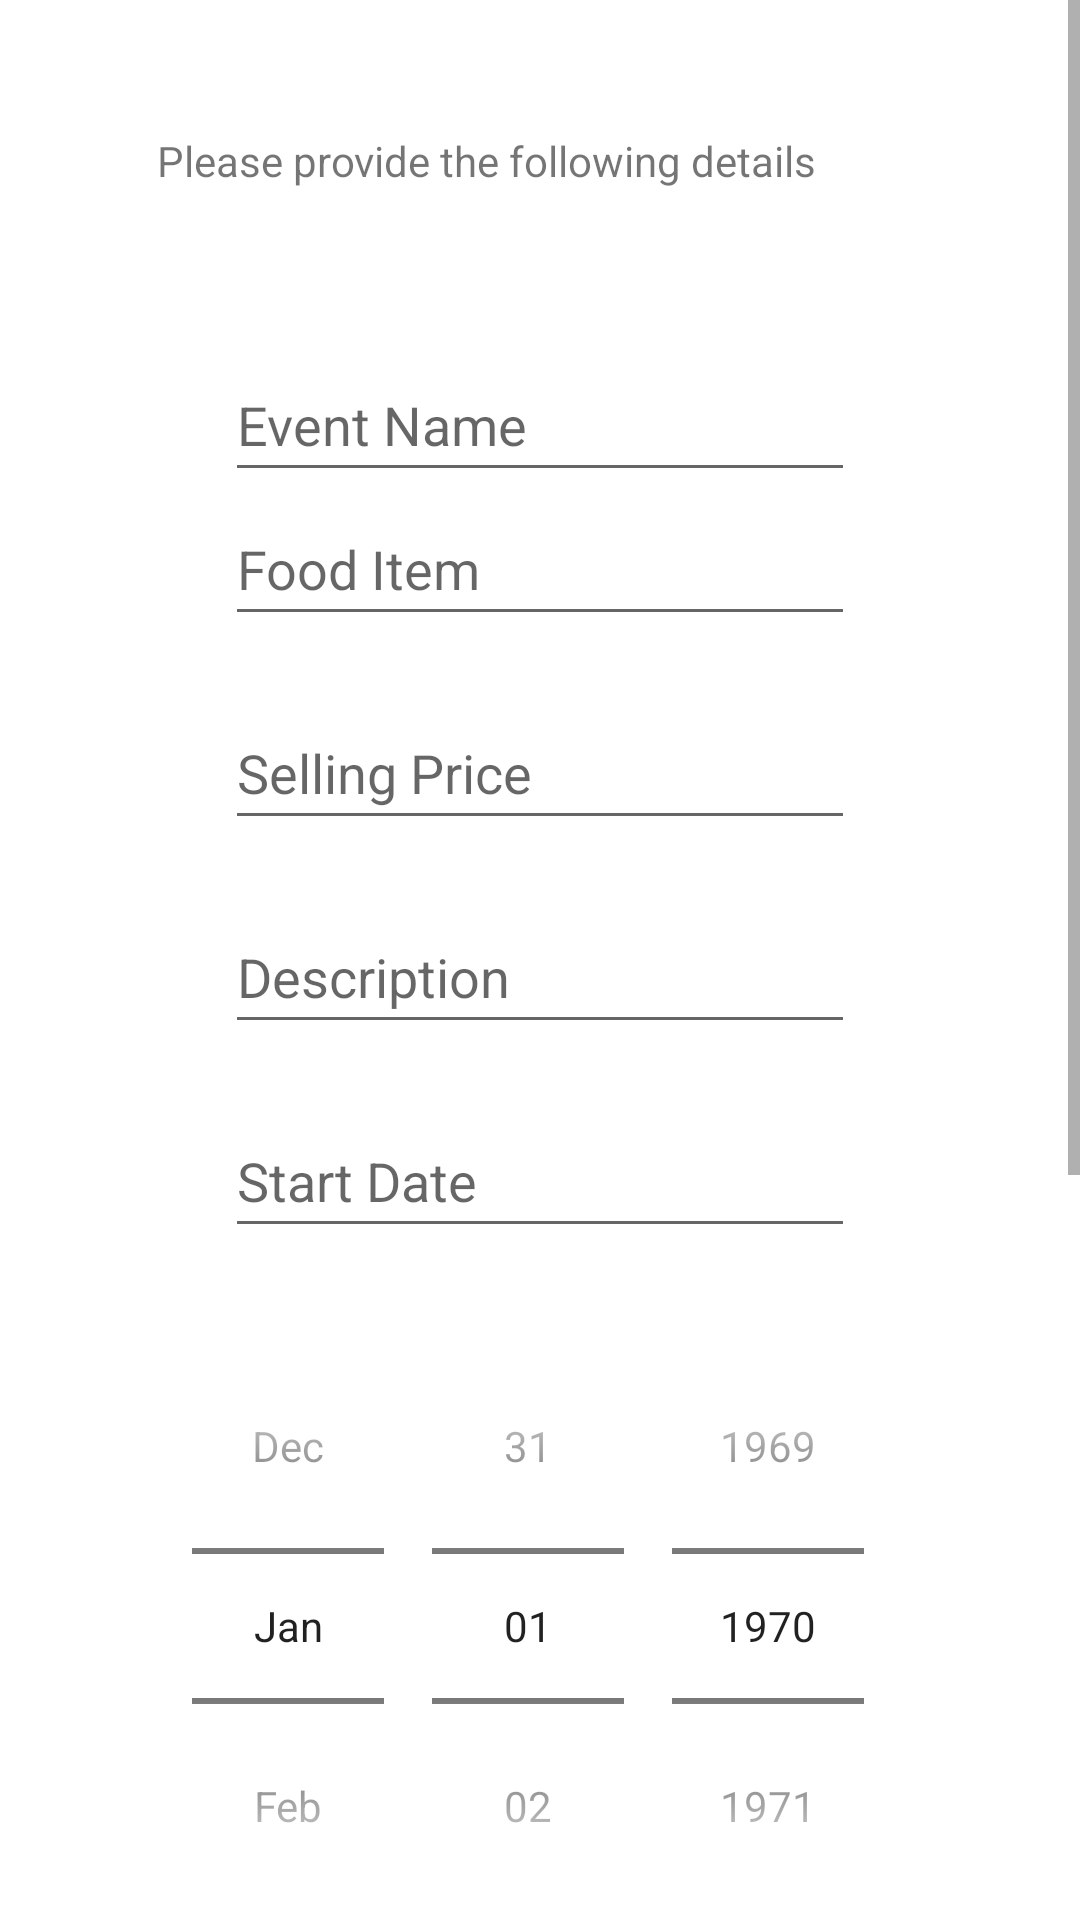

The Android layout XML behind this screen, and the referenced resources:
<!-- AndroidManifest.xml: application theme Theme.FeedMeWIthFirebase -->
<!-- res/layout/activity_seller.xml -->
<?xml version="1.0" encoding="utf-8"?>
<ScrollView xmlns:android="http://schemas.android.com/apk/res/android"
    xmlns:app="http://schemas.android.com/apk/res-auto"
    xmlns:tools="http://schemas.android.com/tools"
    android:layout_width="match_parent"
    android:layout_height="match_parent"
    android:clickable="true"
    tools:context=".SellerActivity">

    <androidx.constraintlayout.widget.ConstraintLayout
        android:layout_width="match_parent"
        android:layout_height="3000dp"
        tools:layout_editor_absoluteY="1dp">

        <TextView
            android:id="@+id/mainName"
            android:layout_width="299dp"
            android:layout_height="0dp"
            android:layout_marginTop="44dp"
            android:text="Please provide the following details"
            app:layout_constraintEnd_toEndOf="parent"
            app:layout_constraintHorizontal_bias="0.857"
            app:layout_constraintStart_toStartOf="parent"
            app:layout_constraintTop_toTopOf="parent" />

        <EditText
            android:id="@+id/eventName"
            android:layout_width="wrap_content"
            android:layout_height="wrap_content"
            android:layout_marginTop="15dp"
            android:layout_marginBottom="20dp"
            android:ems="10"
            android:hint="Event Name"
            android:inputType="textPersonName"
            android:minHeight="48dp"
            app:layout_constraintBottom_toTopOf="@+id/mainName"
            app:layout_constraintEnd_toEndOf="parent"
            app:layout_constraintStart_toStartOf="parent"
            app:layout_constraintTop_toBottomOf="@+id/foodItem"
            app:layout_constraintVertical_bias="0.442" />

        <EditText
            android:id="@+id/foodItem"
            android:layout_width="wrap_content"
            android:layout_height="wrap_content"
            android:layout_marginBottom="20dp"
            android:ems="10"
            android:hint="Food Item"
            android:inputType="textPersonName"
            android:minHeight="48dp"
            app:layout_constraintBottom_toTopOf="@+id/sellerPrice"
            app:layout_constraintEnd_toEndOf="parent"
            app:layout_constraintStart_toStartOf="parent"
            app:layout_constraintTop_toBottomOf="@+id/eventName" />

        <EditText
            android:id="@+id/sellerPrice"
            android:layout_width="wrap_content"
            android:layout_height="wrap_content"
            android:layout_marginBottom="20dp"
            android:minHeight="48dp"
            android:hint="Selling Price"
            android:ems="10"
            android:inputType="textPersonName"
            app:layout_constraintBottom_toTopOf="@+id/description"
            app:layout_constraintEnd_toEndOf="parent"
            app:layout_constraintStart_toStartOf="parent"
            app:layout_constraintTop_toBottomOf="@+id/foodItem" />

        <EditText
            android:id="@+id/description"
            android:layout_width="wrap_content"
            android:layout_height="wrap_content"
            android:layout_marginBottom="20dp"
            android:ems="10"
            android:hint="Description"
            android:inputType="textPersonName"
            android:minHeight="48dp"
            app:layout_constraintBottom_toTopOf="@+id/startDate"
            app:layout_constraintEnd_toEndOf="parent"
            app:layout_constraintStart_toStartOf="parent"
            app:layout_constraintTop_toBottomOf="@+id/sellerPrice" />

        <EditText
            android:id="@+id/startDate"
            android:layout_width="wrap_content"
            android:layout_height="wrap_content"
            android:layout_marginBottom="20dp"
            android:ems="10"
            android:hint="Start Date"
            android:inputType="textPersonName"
            android:minHeight="48dp"
            app:layout_constraintBottom_toTopOf="@+id/startDatePicker"
            app:layout_constraintEnd_toEndOf="parent"
            app:layout_constraintStart_toStartOf="parent"
            app:layout_constraintTop_toBottomOf="@+id/description" />

        <DatePicker
            android:id="@+id/startDatePicker"
            android:layout_width="wrap_content"
            android:layout_height="wrap_content"
            android:layout_marginBottom="20dp"
            android:background="@drawable/border"
            android:calendarViewShown="false"
            android:datePickerMode="spinner"
            android:minHeight="48dp"
            app:layout_constraintBottom_toTopOf="@id/endDate"
            app:layout_constraintEnd_toEndOf="parent"
            app:layout_constraintStart_toStartOf="parent"
            app:layout_constraintTop_toBottomOf="@+id/startDate" />

        <EditText
            android:id="@+id/endDate"
            android:layout_width="wrap_content"
            android:layout_height="wrap_content"
            android:layout_marginTop="10dp"
            android:layout_marginBottom="20dp"
            android:ems="10"
            android:hint="End Date"
            android:inputType="textPersonName"
            android:minHeight="48dp"
            app:layout_constraintBottom_toTopOf="@+id/endDatePicker"
            app:layout_constraintEnd_toEndOf="parent"
            app:layout_constraintHorizontal_bias="0.507"
            app:layout_constraintStart_toStartOf="parent"
            app:layout_constraintTop_toBottomOf="@+id/startDatePicker" />

        <DatePicker
            android:id="@+id/endDatePicker"
            android:layout_width="wrap_content"
            android:layout_height="wrap_content"
            android:layout_marginBottom="20dp"
            android:background="@drawable/border"
            android:calendarViewShown="false"
            android:datePickerMode="spinner"
            android:minHeight="48dp"
            app:layout_constraintBottom_toTopOf="@id/confirmSellItem"
            app:layout_constraintEnd_toEndOf="parent"
            app:layout_constraintHorizontal_bias="0.496"
            app:layout_constraintStart_toStartOf="parent"
            app:layout_constraintTop_toBottomOf="@+id/endDate" />

        <Button
            android:id="@+id/confirmSellItem"
            android:layout_width="wrap_content"
            android:layout_height="wrap_content"
            android:onClick="onConfirmSeller"
            android:text="Confirm"
            android:layout_marginBottom="20dp"
            app:layout_constraintBottom_toBottomOf="parent"
            app:layout_constraintEnd_toEndOf="parent"
            app:layout_constraintStart_toStartOf="parent"
            app:layout_constraintTop_toBottomOf="@+id/endDatePicker"
            tools:ignore="MissingConstraints" />

    </androidx.constraintlayout.widget.ConstraintLayout>

</ScrollView>
<!-- resources referenced by this layout -->
<resources>
  <style name="Theme.FeedMeWIthFirebase" parent="Theme.MaterialComponents.DayNight.DarkActionBar">
          
          <item name="colorPrimary">@color/purple_500</item>
          <item name="colorPrimaryVariant">@color/purple_700</item>
          <item name="colorOnPrimary">@color/white</item>
          
          <item name="colorSecondary">@color/teal_200</item>
          <item name="colorSecondaryVariant">@color/teal_700</item>
          <item name="colorOnSecondary">@color/black</item>
          
          <item name="android:statusBarColor" tools:targetApi="l">?attr/colorPrimaryVariant</item>
          
      </style>
  <!-- not gathered from this repository: default colours our renderer supplied (Android Studio template values) -->
  <color name="purple_500">#FF6200EE</color>
  <color name="purple_700">#FF3700B3</color>
  <color name="teal_200">#FF03DAC5</color>
  <color name="teal_700">#FF018786</color>
  <color name="black">#FF000000</color>
  <color name="white">#FFFFFFFF</color>
</resources>
